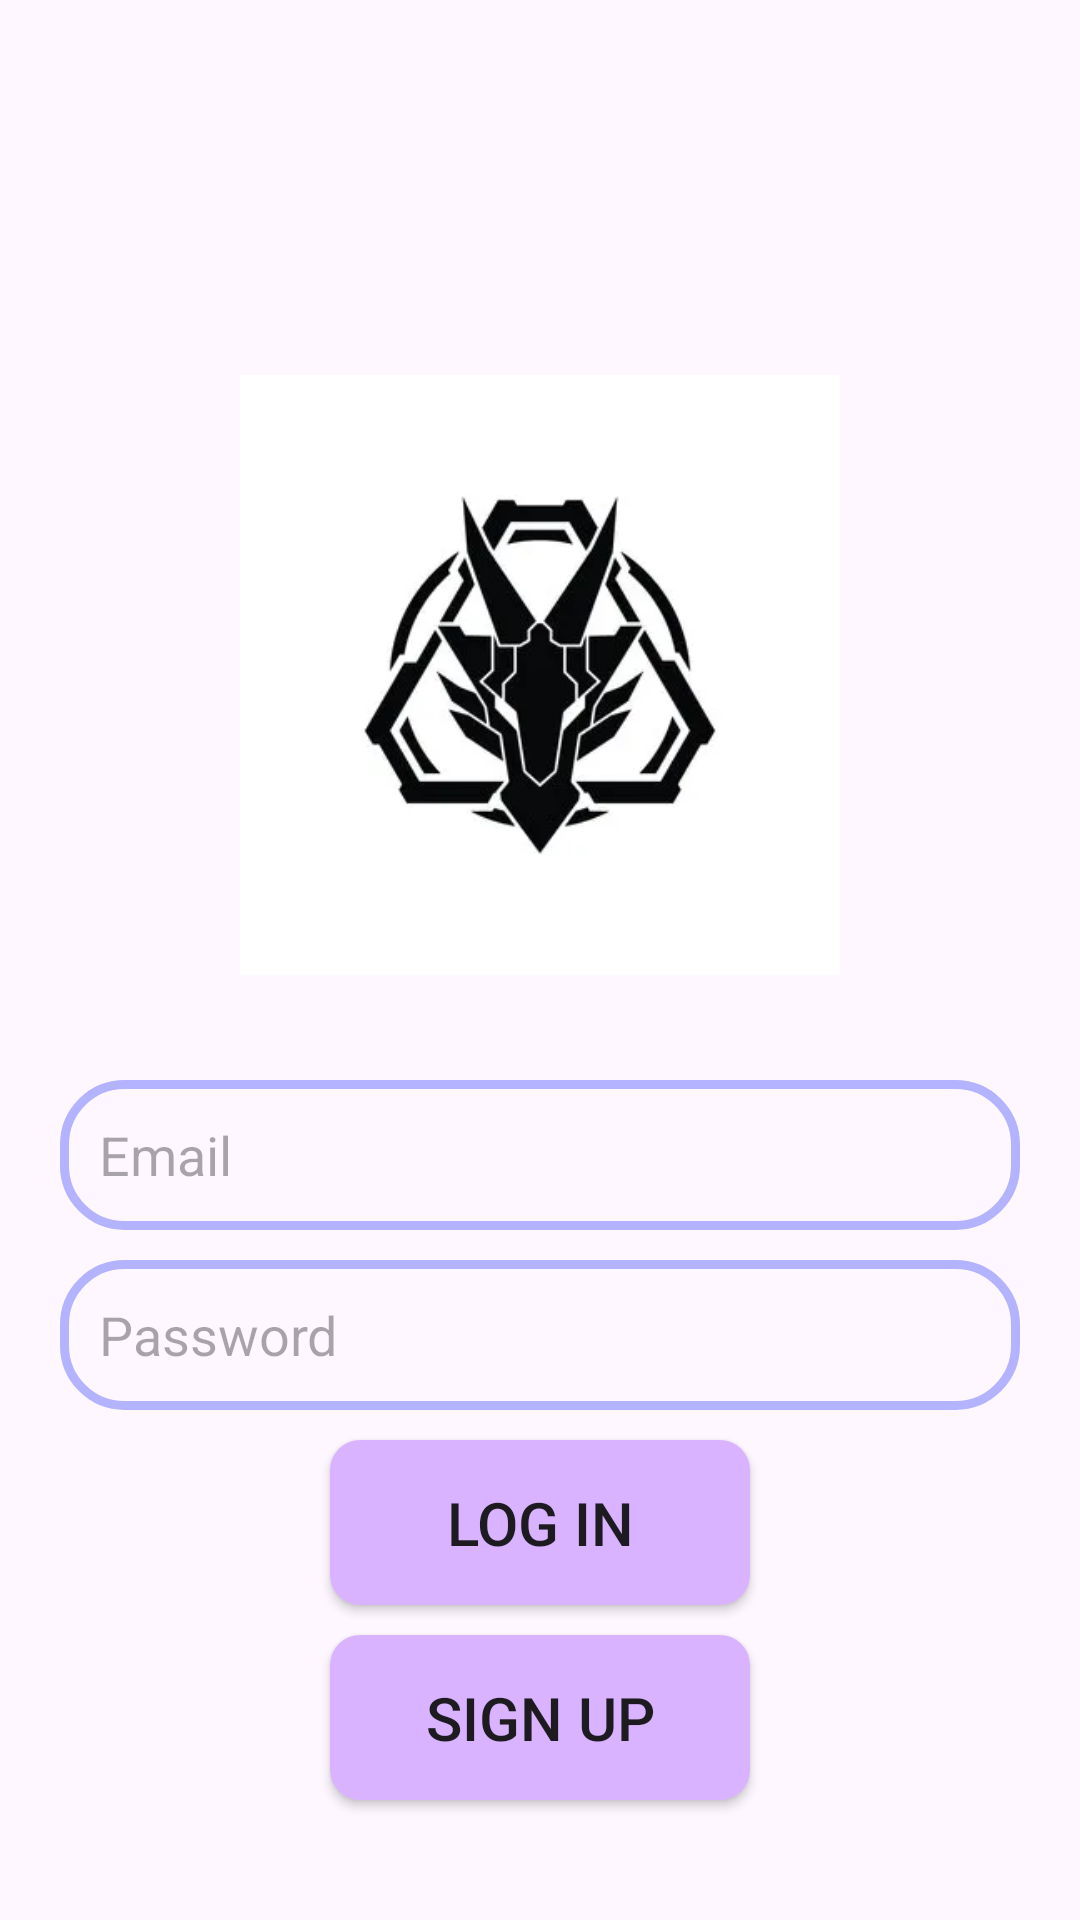

This screen was rendered from an Android layout file. Write that file and the resources it references.
<!-- AndroidManifest.xml: application theme Theme.Dragon -->
<!-- res/layout/activity_login.xml -->
<?xml version="1.0" encoding="utf-8"?>
<RelativeLayout xmlns:android="http://schemas.android.com/apk/res/android"
    xmlns:app="http://schemas.android.com/apk/res-auto"
    xmlns:tools="http://schemas.android.com/tools"
    android:layout_width="match_parent"
    android:layout_height="match_parent"
    tools:context=".login">


    <ImageView
        android:id="@+id/app_logo"
        android:layout_width="200dp"
        android:layout_height="250dp"
        android:layout_centerHorizontal="true"
        android:layout_marginTop="100dp"
        android:src="@drawable/dragon" />

    <EditText
        android:id="@+id/edt_email"
        android:layout_width="match_parent"
        android:layout_height="50dp"
        android:layout_below="@id/app_logo"
        android:layout_marginTop="10dp"
        android:hint="Email"
        android:paddingLeft="13dp"
        android:background="@drawable/edt_background"
        android:layout_marginRight="20dp"
        android:layout_marginLeft="20dp"/>

    <EditText
        android:id="@+id/edt_pass"
        android:layout_width="match_parent"
        android:layout_height="50dp"
        android:layout_below="@id/edt_email"
        android:layout_marginTop="10dp"
        android:hint="Password"
        android:paddingLeft="13dp"
        android:background="@drawable/edt_background"
        android:layout_marginRight="20dp"
        android:layout_marginLeft="20dp"/>

    <Button
        android:id="@+id/btnlogin"
        android:layout_width="140dp"
        android:layout_height="55dp"
        android:layout_below="@id/edt_pass"
        android:text="Log in"
        android:background="@drawable/btn_background"
        android:textSize="20dp"
        android:layout_centerHorizontal="true"
        android:layout_marginTop="10dp"/>

    <Button
        android:id="@+id/btnsignup"
        android:layout_width="140dp"
        android:layout_height="55dp"
        android:layout_below="@id/btnlogin"
        android:text="Sign Up"
        android:background="@drawable/btn_background"
        android:textSize="20dp"
        android:layout_centerHorizontal="true"
        android:layout_marginTop="10dp"/>


</RelativeLayout>
<!-- resources referenced by this layout -->
<resources>
  <!-- drawable btn_background (drawable) -->
  <?xml version="1.0" encoding="utf-8"?>
  
  <shape xmlns:android="http://schemas.android.com/apk/res/android">
      <corners android:radius="10dp"/>
      <solid android:color="@color/pink"/>
  
  </shape>
  <!-- drawable dragon: png bitmap (drawable, 46622 bytes) -->
  <!-- drawable edt_background (drawable) -->
  <?xml version="1.0" encoding="utf-8"?>
  
  <shape xmlns:android="http://schemas.android.com/apk/res/android">
      <corners android:radius="20dp"/>
      <stroke android:color="@color/lavi" android:width="3dp"/>
  
  </shape>
  <style name="Theme.Dragon" parent="Base.Theme.Dragon" />
  <color name="pink">#d9b3ff</color>
  <color name="lavi">#b3b3ff</color>
  <style name="Base.Theme.Dragon" parent="Theme.Material3.DayNight.NoActionBar">
          
          
      </style>
</resources>
